Image classification data set "data" (poleval/2026-polocrbench on GitHub). Class labels (3): real, real degraded, real handwritten.

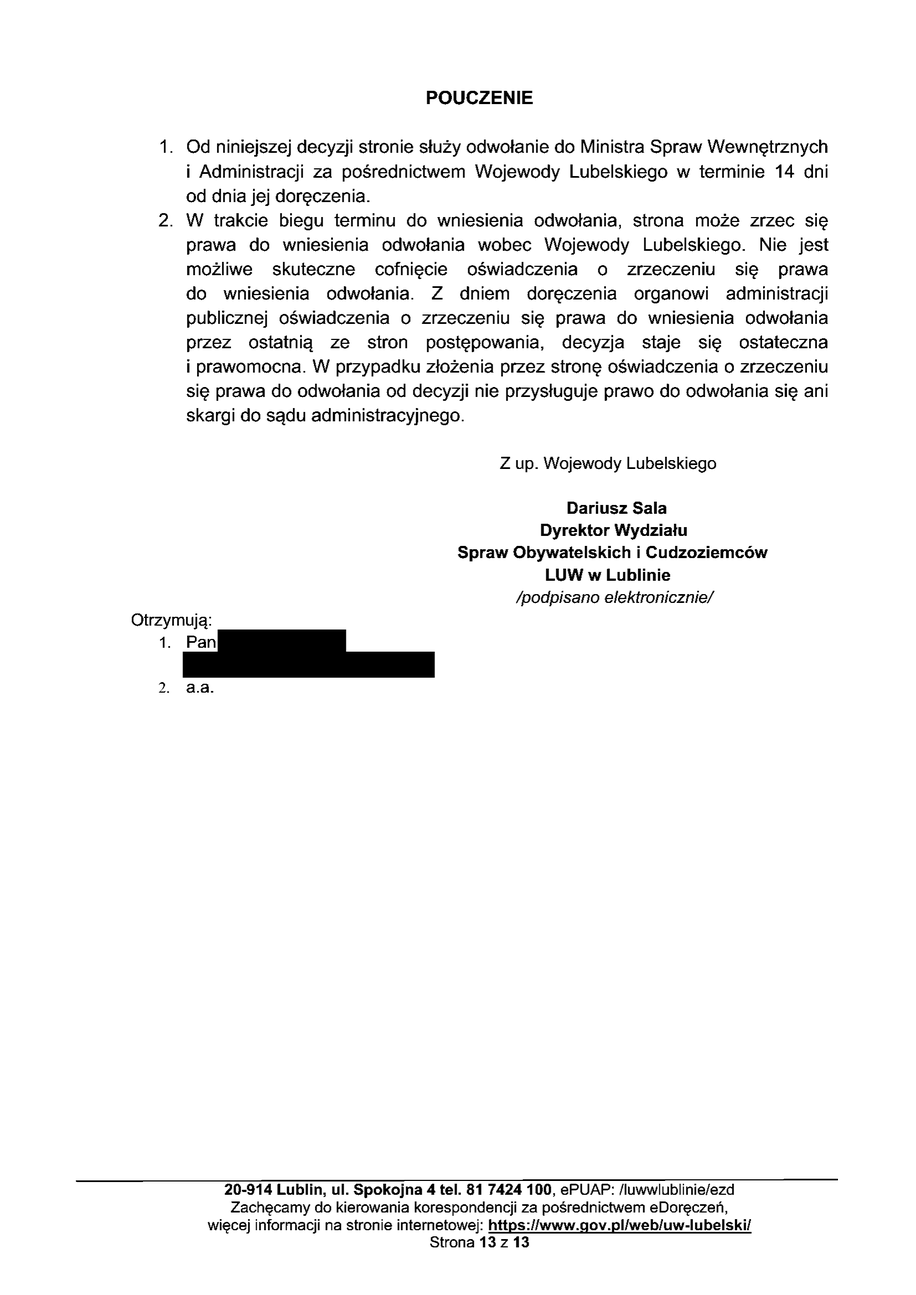
Label: real

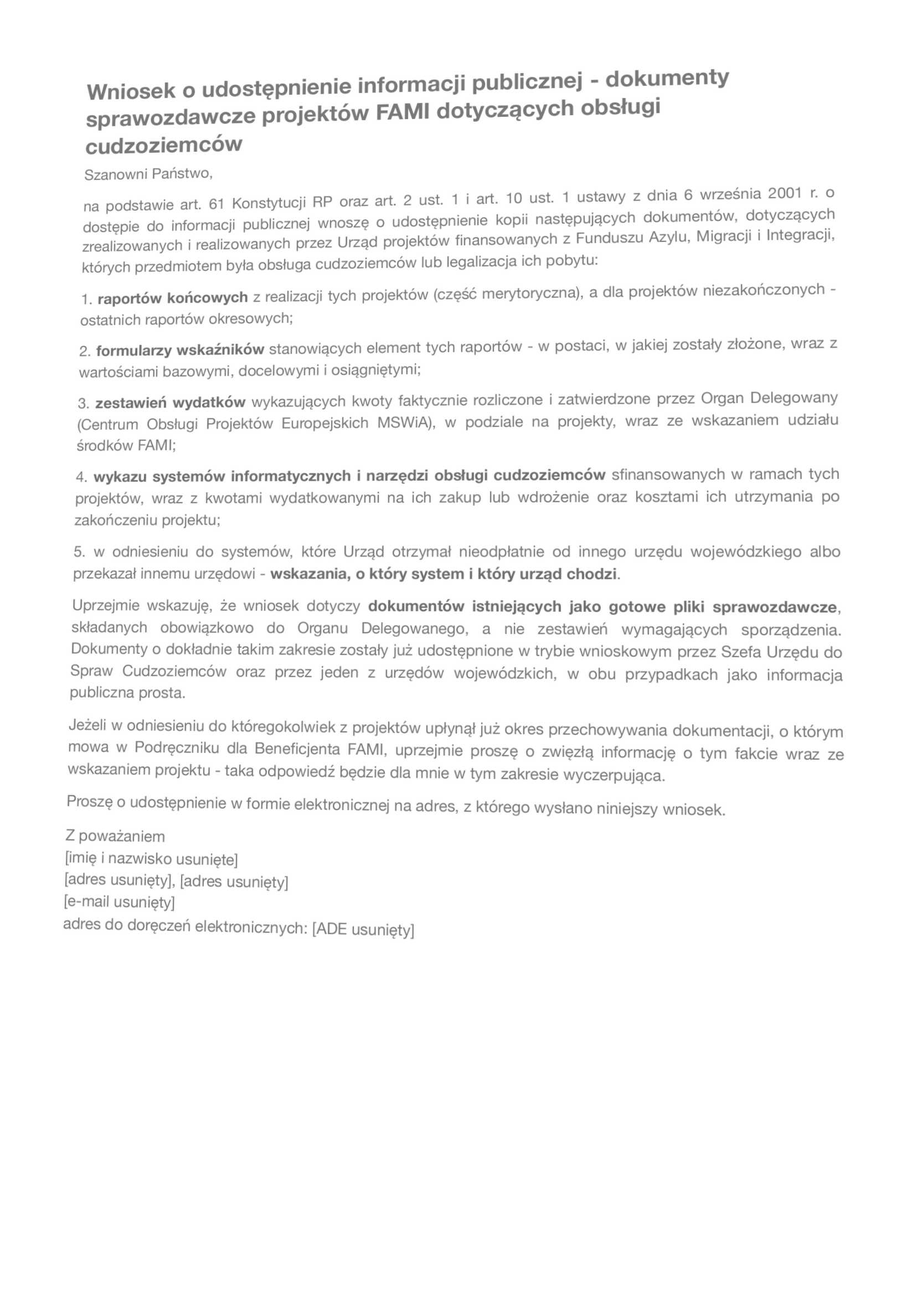
Label: real degraded

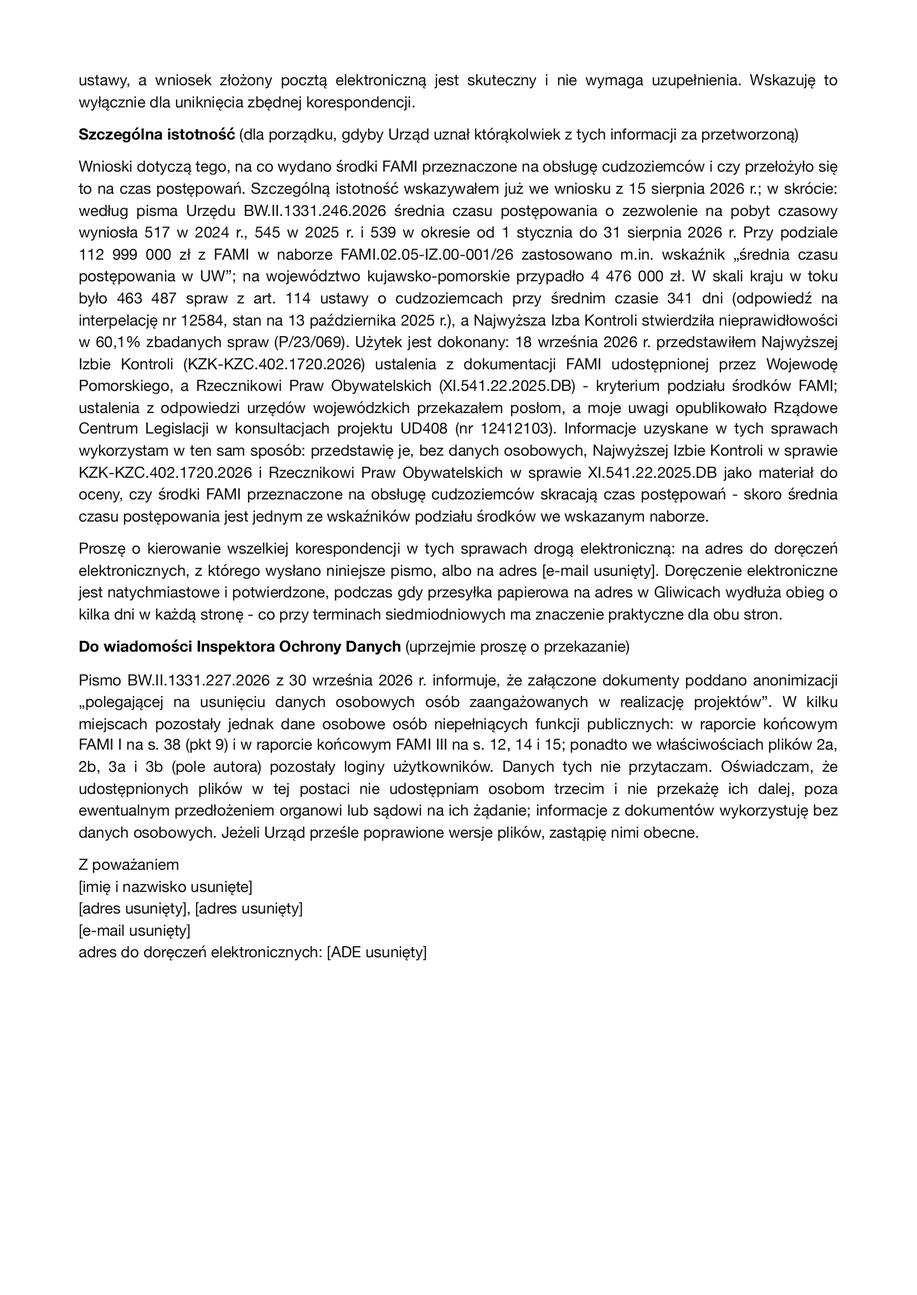
Label: real

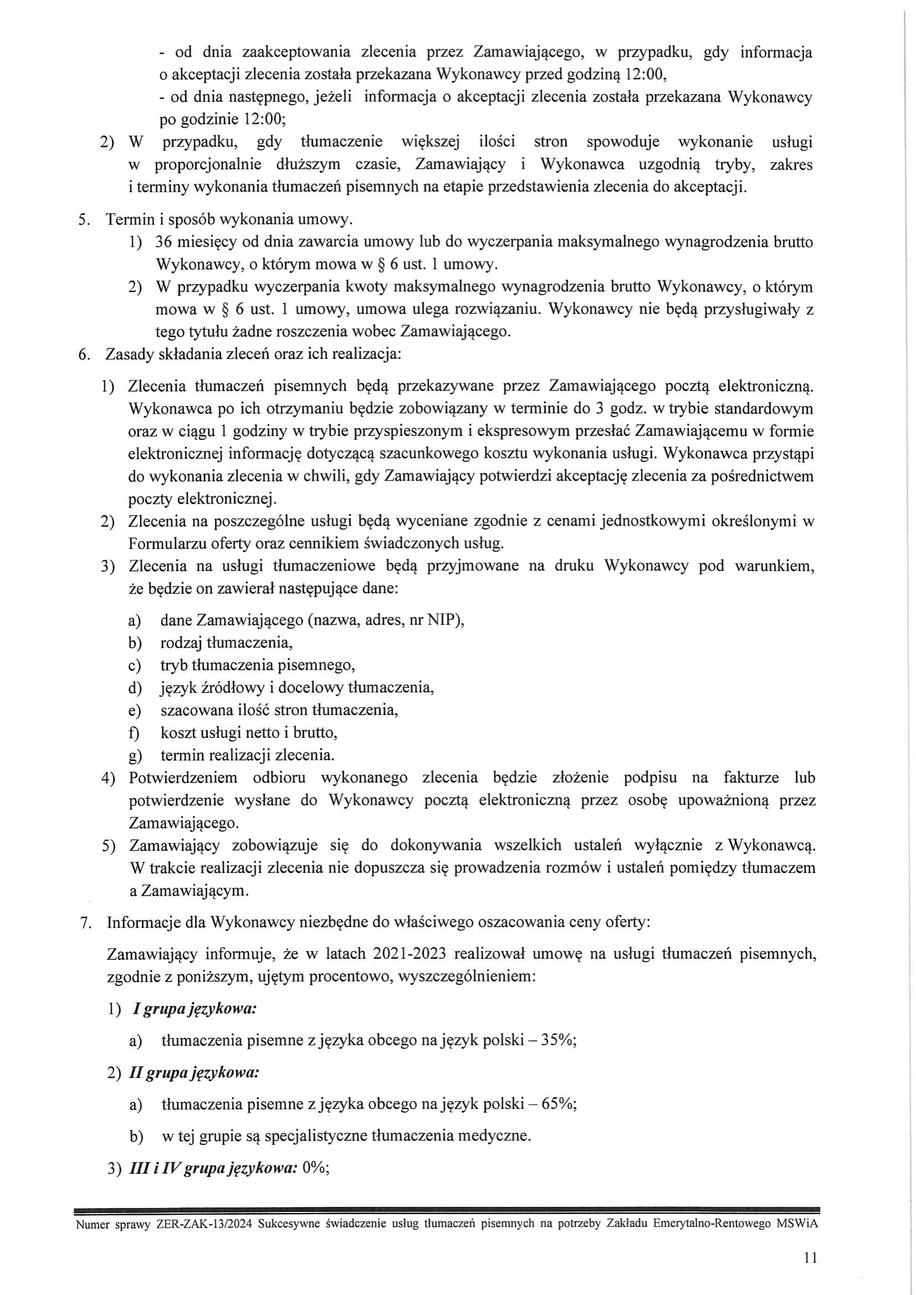
Label: real

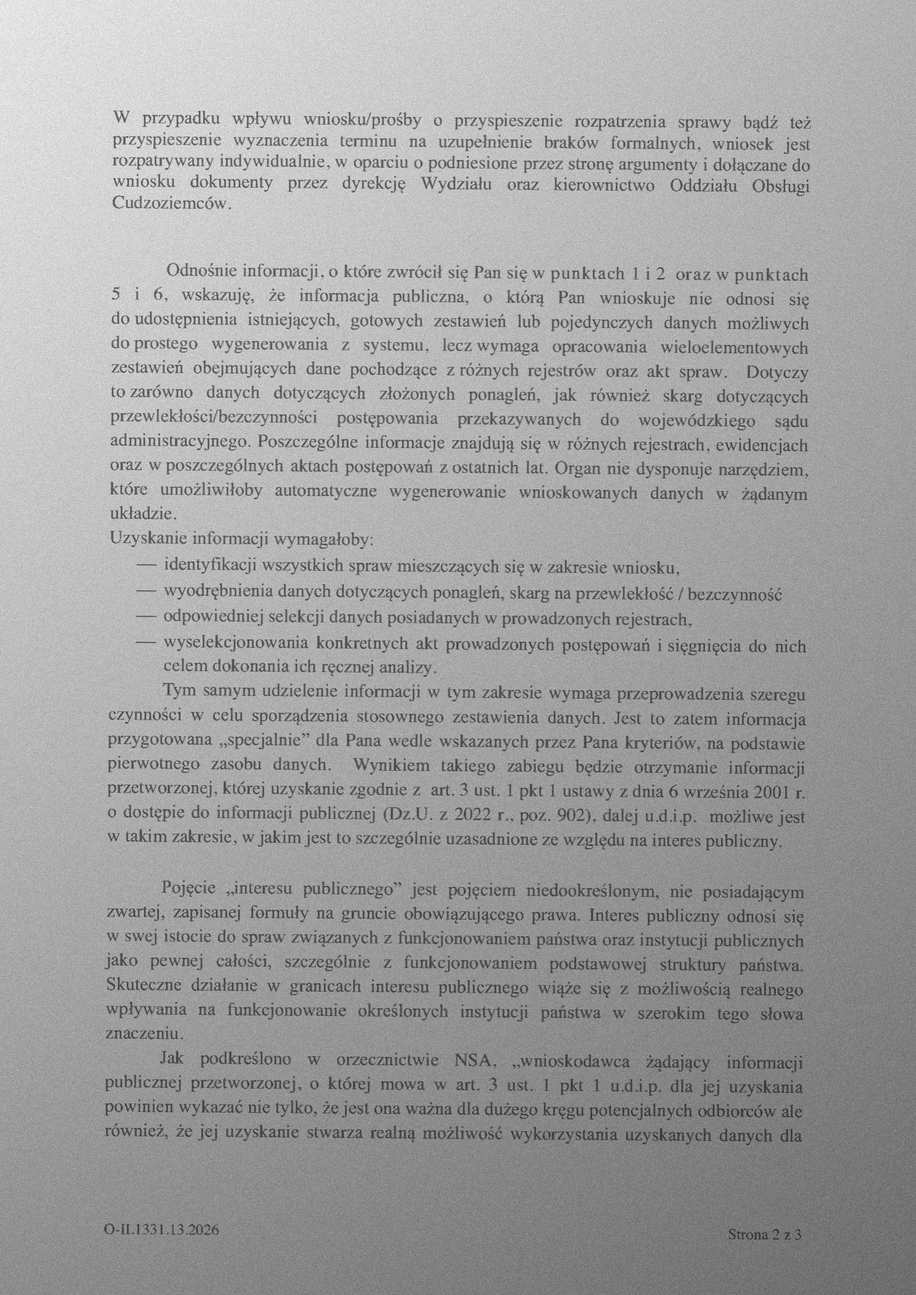
Label: real degraded

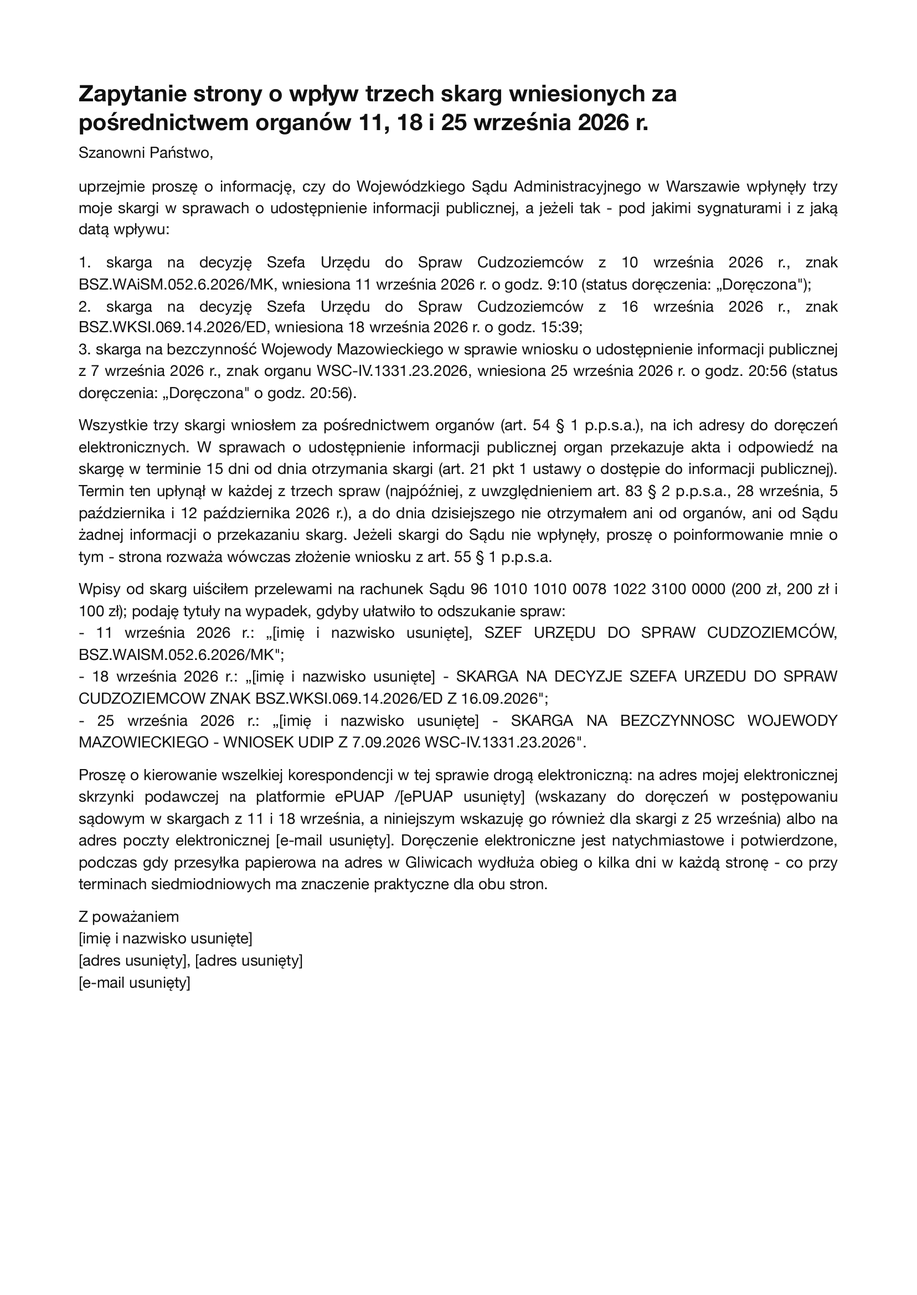
Label: real
